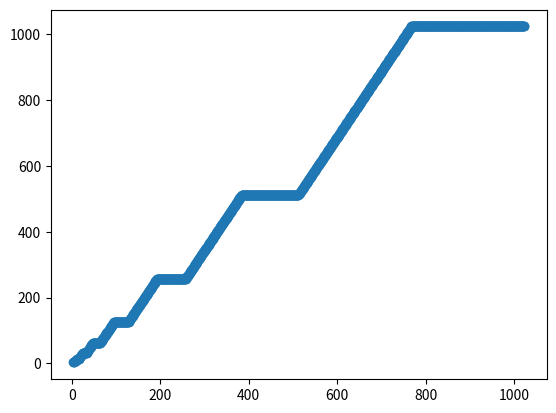

This figure's Python source:
s = """3 3
4 3
5 5
6 7
7 7
8 7
9 9
10 11
11 13
12 15
13 15
14 15
15 15
16 15
17 17
18 19
19 21
20 23
21 25
22 27
23 29
24 31
25 31
26 31
27 31
28 31
29 31
30 31
31 31
32 31
33 33
34 35
35 37
36 39
37 41
38 43
39 45
40 47
41 49
42 51
43 53
44 55
45 57
46 59
47 61
48 63
49 63
50 63
51 63
52 63
53 63
54 63
55 63
56 63
57 63
58 63
59 63
60 63
61 63
62 63
63 63
64 63
65 65
66 67
67 69
68 71
69 73
70 75
71 77
72 79
73 81
74 83
75 85
76 87
77 89
78 91
79 93
80 95
81 97
82 99
83 101
84 103
85 105
86 107
87 109
88 111
89 113
90 115
91 117
92 119
93 121
94 123
95 125
96 127
97 127
98 127
99 127
100 127
101 127
102 127
103 127
104 127
105 127
106 127
107 127
108 127
109 127
110 127
111 127
112 127
113 127
114 127
115 127
116 127
117 127
118 127
119 127
120 127
121 127
122 127
123 127
124 127
125 127
126 127
127 127
128 127
129 129
130 131
131 133
132 135
133 137
134 139
135 141
136 143
137 145
138 147
139 149
140 151
141 153
142 155
143 157
144 159
145 161
146 163
147 165
148 167
149 169
150 171
151 173
152 175
153 177
154 179
155 181
156 183
157 185
158 187
159 189
160 191
161 193
162 195
163 197
164 199
165 201
166 203
167 205
168 207
169 209
170 211
171 213
172 215
173 217
174 219
175 221
176 223
177 225
178 227
179 229
180 231
181 233
182 235
183 237
184 239
185 241
186 243
187 245
188 247
189 249
190 251
191 253
192 255
193 255
194 255
195 255
196 255
197 255
198 255
199 255
200 255
201 255
202 255
203 255
204 255
205 255
206 255
207 255
208 255
209 255
210 255
211 255
212 255
213 255
214 255
215 255
216 255
217 255
218 255
219 255
220 255
221 255
222 255
223 255
224 255
225 255
226 255
227 255
228 255
229 255
230 255
231 255
232 255
233 255
234 255
235 255
236 255
237 255
238 255
239 255
240 255
241 255
242 255
243 255
244 255
245 255
246 255
247 255
248 255
249 255
250 255
251 255
252 255
253 255
254 255
255 255
256 255
257 257
258 259
259 261
260 263
261 265
262 267
263 269
264 271
265 273
266 275
267 277
268 279
269 281
270 283
271 285
272 287
273 289
274 291
275 293
276 295
277 297
278 299
279 301
280 303
281 305
282 307
283 309
284 311
285 313
286 315
287 317
288 319
289 321
290 323
291 325
292 327
293 329
294 331
295 333
296 335
297 337
298 339
299 341
300 343
301 345
302 347
303 349
304 351
305 353
306 355
307 357
308 359
309 361
310 363
311 365
312 367
313 369
314 371
315 373
316 375
317 377
318 379
319 381
320 383
321 385
322 387
323 389
324 391
325 393
326 395
327 397
328 399
329 401
330 403
331 405
332 407
333 409
334 411
335 413
336 415
337 417
338 419
339 421
340 423
341 425
342 427
343 429
344 431
345 433
346 435
347 437
348 439
349 441
350 443
351 445
352 447
353 449
354 451
355 453
356 455
357 457
358 459
359 461
360 463
361 465
362 467
363 469
364 471
365 473
366 475
367 477
368 479
369 481
370 483
371 485
372 487
373 489
374 491
375 493
376 495
377 497
378 499
379 501
380 503
381 505
382 507
383 509
384 511
385 511
386 511
387 511
388 511
389 511
390 511
391 511
392 511
393 511
394 511
395 511
396 511
397 511
398 511
399 511
400 511
401 511
402 511
403 511
404 511
405 511
406 511
407 511
408 511
409 511
410 511
411 511
412 511
413 511
414 511
415 511
416 511
417 511
418 511
419 511
420 511
421 511
422 511
423 511
424 511
425 511
426 511
427 511
428 511
429 511
430 511
431 511
432 511
433 511
434 511
435 511
436 511
437 511
438 511
439 511
440 511
441 511
442 511
443 511
444 511
445 511
446 511
447 511
448 511
449 511
450 511
451 511
452 511
453 511
454 511
455 511
456 511
457 511
458 511
459 511
460 511
461 511
462 511
463 511
464 511
465 511
466 511
467 511
468 511
469 511
470 511
471 511
472 511
473 511
474 511
475 511
476 511
477 511
478 511
479 511
480 511
481 511
482 511
483 511
484 511
485 511
486 511
487 511
488 511
489 511
490 511
491 511
492 511
493 511
494 511
495 511
496 511
497 511
498 511
499 511
500 511
501 511
502 511
503 511
504 511
505 511
506 511
507 511
508 511
509 511
510 511
511 511
512 511
513 513
514 515
515 517
516 519
517 521
518 523
519 525
520 527
521 529
522 531
523 533
524 535
525 537
526 539
527 541
528 543
529 545
530 547
531 549
532 551
533 553
534 555
535 557
536 559
537 561
538 563
539 565
540 567
541 569
542 571
543 573
544 575
545 577
546 579
547 581
548 583
549 585
550 587
551 589
552 591
553 593
554 595
555 597
556 599
557 601
558 603
559 605
560 607
561 609
562 611
563 613
564 615
565 617
566 619
567 621
568 623
569 625
570 627
571 629
572 631
573 633
574 635
575 637
576 639
577 641
578 643
579 645
580 647
581 649
582 651
583 653
584 655
585 657
586 659
587 661
588 663
589 665
590 667
591 669
592 671
593 673
594 675
595 677
596 679
597 681
598 683
599 685
600 687
601 689
602 691
603 693
604 695
605 697
606 699
607 701
608 703
609 705
610 707
611 709
612 711
613 713
614 715
615 717
616 719
617 721
618 723
619 725
620 727
621 729
622 731
623 733
624 735
625 737
626 739
627 741
628 743
629 745
630 747
631 749
632 751
633 753
634 755
635 757
636 759
637 761
638 763
639 765
640 767
641 769
642 771
643 773
644 775
645 777
646 779
647 781
648 783
649 785
650 787
651 789
652 791
653 793
654 795
655 797
656 799
657 801
658 803
659 805
660 807
661 809
662 811
663 813
664 815
665 817
666 819
667 821
668 823
669 825
670 827
671 829
672 831
673 833
674 835
675 837
676 839
677 841
678 843
679 845
680 847
681 849
682 851
683 853
684 855
685 857
686 859
687 861
688 863
689 865
690 867
691 869
692 871
693 873
694 875
695 877
696 879
697 881
698 883
699 885
700 887
701 889
702 891
703 893
704 895
705 897
706 899
707 901
708 903
709 905
710 907
711 909
712 911
713 913
714 915
715 917
716 919
717 921
718 923
719 925
720 927
721 929
722 931
723 933
724 935
725 937
726 939
727 941
728 943
729 945
730 947
731 949
732 951
733 953
734 955
735 957
736 959
737 961
738 963
739 965
740 967
741 969
742 971
743 973
744 975
745 977
746 979
747 981
748 983
749 985
750 987
751 989
752 991
753 993
754 995
755 997
756 999
757 1001
758 1003
759 1005
760 1007
761 1009
762 1011
763 1013
764 1015
765 1017
766 1019
767 1021
768 1023
769 1023
770 1023
771 1023
772 1023
773 1023
774 1023
775 1023
776 1023
777 1023
778 1023
779 1023
780 1023
781 1023
782 1023
783 1023
784 1023
785 1023
786 1023
787 1023
788 1023
789 1023
790 1023
791 1023
792 1023
793 1023
794 1023
795 1023
796 1023
797 1023
798 1023
799 1023
800 1023
801 1023
802 1023
803 1023
804 1023
805 1023
806 1023
807 1023
808 1023
809 1023
810 1023
811 1023
812 1023
813 1023
814 1023
815 1023
816 1023
817 1023
818 1023
819 1023
820 1023
821 1023
822 1023
823 1023
824 1023
825 1023
826 1023
827 1023
828 1023
829 1023
830 1023
831 1023
832 1023
833 1023
834 1023
835 1023
836 1023
837 1023
838 1023
839 1023
840 1023
841 1023
842 1023
843 1023
844 1023
845 1023
846 1023
847 1023
848 1023
849 1023
850 1023
851 1023
852 1023
853 1023
854 1023
855 1023
856 1023
857 1023
858 1023
859 1023
860 1023
861 1023
862 1023
863 1023
864 1023
865 1023
866 1023
867 1023
868 1023
869 1023
870 1023
871 1023
872 1023
873 1023
874 1023
875 1023
876 1023
877 1023
878 1023
879 1023
880 1023
881 1023
882 1023
883 1023
884 1023
885 1023
886 1023
887 1023
888 1023
889 1023
890 1023
891 1023
892 1023
893 1023
894 1023
895 1023
896 1023
897 1023
898 1023
899 1023
900 1023
901 1023
902 1023
903 1023
904 1023
905 1023
906 1023
907 1023
908 1023
909 1023
910 1023
911 1023
912 1023
913 1023
914 1023
915 1023
916 1023
917 1023
918 1023
919 1023
920 1023
921 1023
922 1023
923 1023
924 1023
925 1023
926 1023
927 1023
928 1023
929 1023
930 1023
931 1023
932 1023
933 1023
934 1023
935 1023
936 1023
937 1023
938 1023
939 1023
940 1023
941 1023
942 1023
943 1023
944 1023
945 1023
946 1023
947 1023
948 1023
949 1023
950 1023
951 1023
952 1023
953 1023
954 1023
955 1023
956 1023
957 1023
958 1023
959 1023
960 1023
961 1023
962 1023
963 1023
964 1023
965 1023
966 1023
967 1023
968 1023
969 1023
970 1023
971 1023
972 1023
973 1023
974 1023
975 1023
976 1023
977 1023
978 1023
979 1023
980 1023
981 1023
982 1023
983 1023
984 1023
985 1023
986 1023
987 1023
988 1023
989 1023
990 1023
991 1023
992 1023
993 1023
994 1023
995 1023
996 1023
997 1023
998 1023
999 1023
1000 1023
1001 1023
1002 1023
1003 1023
1004 1023
1005 1023
1006 1023
1007 1023
1008 1023
1009 1023
1010 1023
1011 1023
1012 1023
1013 1023
1014 1023
1015 1023
1016 1023
1017 1023
1018 1023
1019 1023
1020 1023
1021 1023
1022 1023
1023 1023"""

# x = map(int(), s.split())
s = [[int(j) for j in i.split()] for i in s.split("\n")]
x, y = list(zip(*s))
print(x)
print(y)
import matplotlib.pyplot as plt
plt.scatter(x, y)
plt.show()